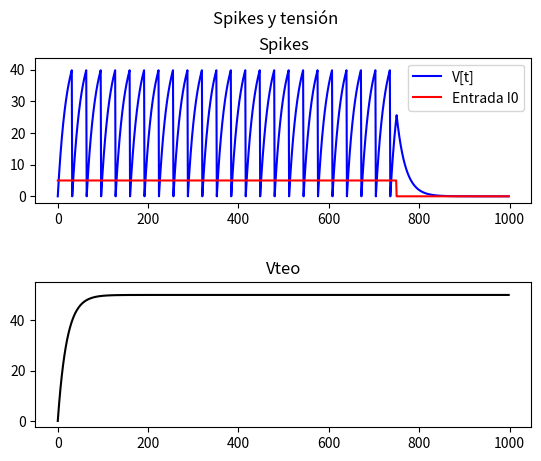
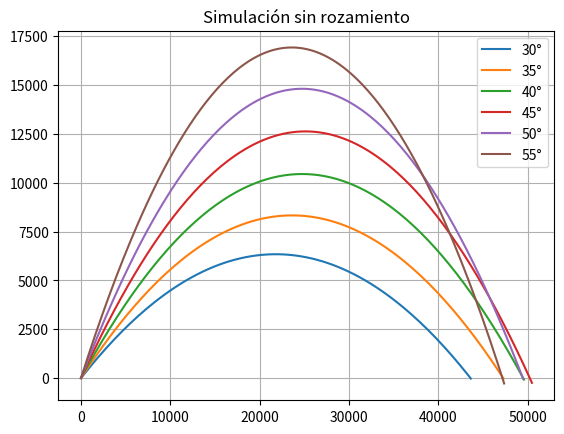
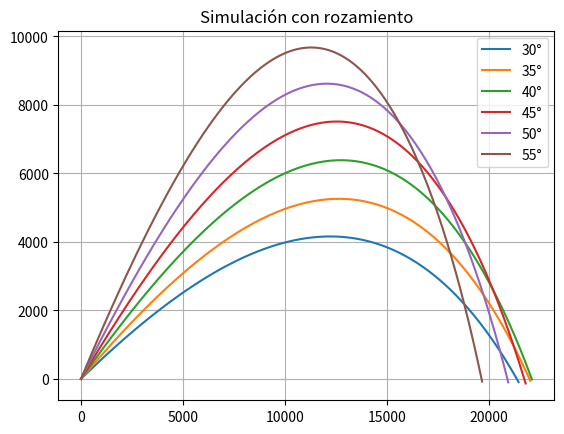

Write Python code to recreate these figures, in order.
import numpy as np
import matplotlib.pyplot as plt

Imax = 5.0        # Corriente [nA]
tau = 20.0        # Constante de tiempo [ms]
R = 10.0          # Resistencia de entrada [MOhms]
C = tau / R       # Capacidad
v_thres = 40.0    # Tensión de threshold [mV]
dt = 1            # Paso de integración [mseg]
t_max = 1000      # Tiempo de simulación [mseg]
n_sims = 500      # Número de simulaciones

# Creo el vector de tiempo
t_v = range(0, t_max - dt, dt)

# Guardo en nt_v la longitud del vector t_v
nt_v = len(t_v)

dttau = dt / tau
one_dttau = 1 - dttau       # Forward Euler
m1_dttau = 1 / (1 + dttau)  # Backward Euler

# Corriente de entrada
Nt = np.size(t_v)
i_v_i = np.zeros(np.size(t_v))  # nA
i_v_i[0:round((Nt * 3 / 4) + 1)] = Imax  # nA

for j in range(1, n_sims + 1):

    i_v_tot = i_v_i;  # Corriente de entrada total

    v_v = np.zeros(np.size(t_v));  # Vector de tensión
    s_v = np.zeros(np.size(t_v));  # Vector que indica si hubo spike

    # Simulación de respuesta I&F
    for i in range(1, nt_v):
        # Forward Euler
        v_v[i] = (1 - dt / tau) * v_v[i - 1] + dt * i_v_tot[i - 1] / C;

        # Backward Euler
        #v_v[i] = m1_dttau * (v_v[i - 1] + dt * i_v_tot[i] / C);

        if (v_v[i] >= v_thres):  # Si sobrepasa umbral resetea y guarda spike en s_v
            v_v[i] = 0;
            s_v[i] = 1;


# Defino un gráfico con dos filas y una columna
fig, ax = plt.subplots(2, 1)

# Título del gráfico
fig.suptitle('Spikes y tensión')

# Título del primer elemento del gráfico
ax[0].set_title("Spikes")

# Agrego los elementos a graficar
ax[0].plot(t_v, v_v, 'b', label="V[t]")
ax[0].plot(t_v, i_v_i, 'r', label="Entrada I0")
ax[0].set_ylim(ymax=max(v_v) * 1.1)
ax[0].legend()

vteo = Imax * R * (1 - np.exp(np.dot(-1, t_v) / tau))

# Título del segundo elemento del gráfico
ax[1].set_title("Vteo")

# Agrego los elementos a graficar
ax[1].plot(t_v, vteo, 'k')
ax[1].set_ylim(ymax=max(vteo) * 1.1)

# Ajusto el espacio entre los gráficos
fig.subplots_adjust(hspace=0.55, wspace=0.35)
fig.show()

import numpy as np
import matplotlib.pyplot as plt

velDisp = 700
g = 9.8
dt = 0.5
bR = 4e-5
m = 1
angulo = [30, 35, 40, 45, 50, 55] # Ángulo de disparo

f1 = plt.figure()
for j in range(len(angulo)):
    q = angulo[j] * np.pi / 180.0   # Ángulo de disparo en radianes
    posX = [0]
    posY = [0]
    velX = []
    velY = []
    velX.append(velDisp * np.cos(q))
    velY.append(velDisp * np.sin(q))
    i = 0
    while ((posY[i] > 0) or (i == 0)):
        velX.append(velX[i])
        velY.append(velY[i] - g*dt)
        posX.append(posX[i] + velX[i]*dt)
        posY.append(posY[i] + velY[i]*dt)
        i = i + 1
    plt.plot(posX,posY,'-')

etiquetas = []
for j in range(len(angulo)):
    etiquetas.append(str(angulo[j]) + "°")

plt.title("Simulación sin rozamiento")
plt.legend(etiquetas)
plt.grid(True)
plt.show()

f2 = plt.figure()
for j in range(len(angulo)):
    q = angulo[j] * np.pi / 180    # Ángulo de disparo en radianes
    posX = [0]
    posY = [0]
    velX = []
    velY = []
    velX.append(velDisp * np.cos(q))
    velY.append(velDisp * np.sin(q))
    i = 0
    while ((posY[i] > 0) or (i == 0)):
        vel = np.sqrt(pow(velX[i],2) + pow(velY[i],2))
        velX.append(velX[i] - bR * vel * velX[i] / m * dt)
        velY.append(velY[i] - g*dt - bR * vel * velY[i] / m * dt)
        posX.append(posX[i] + velX[i]*dt)
        posY.append(posY[i] + velY[i]*dt)
        i = i + 1
    plt.plot(posX,posY,'-')

etiquetas = []
for j in range(len(angulo)):
    etiquetas.append(str(angulo[j]) + "°")

plt.title("Simulación con rozamiento")
plt.legend(etiquetas)
plt.grid(True)
plt.show()